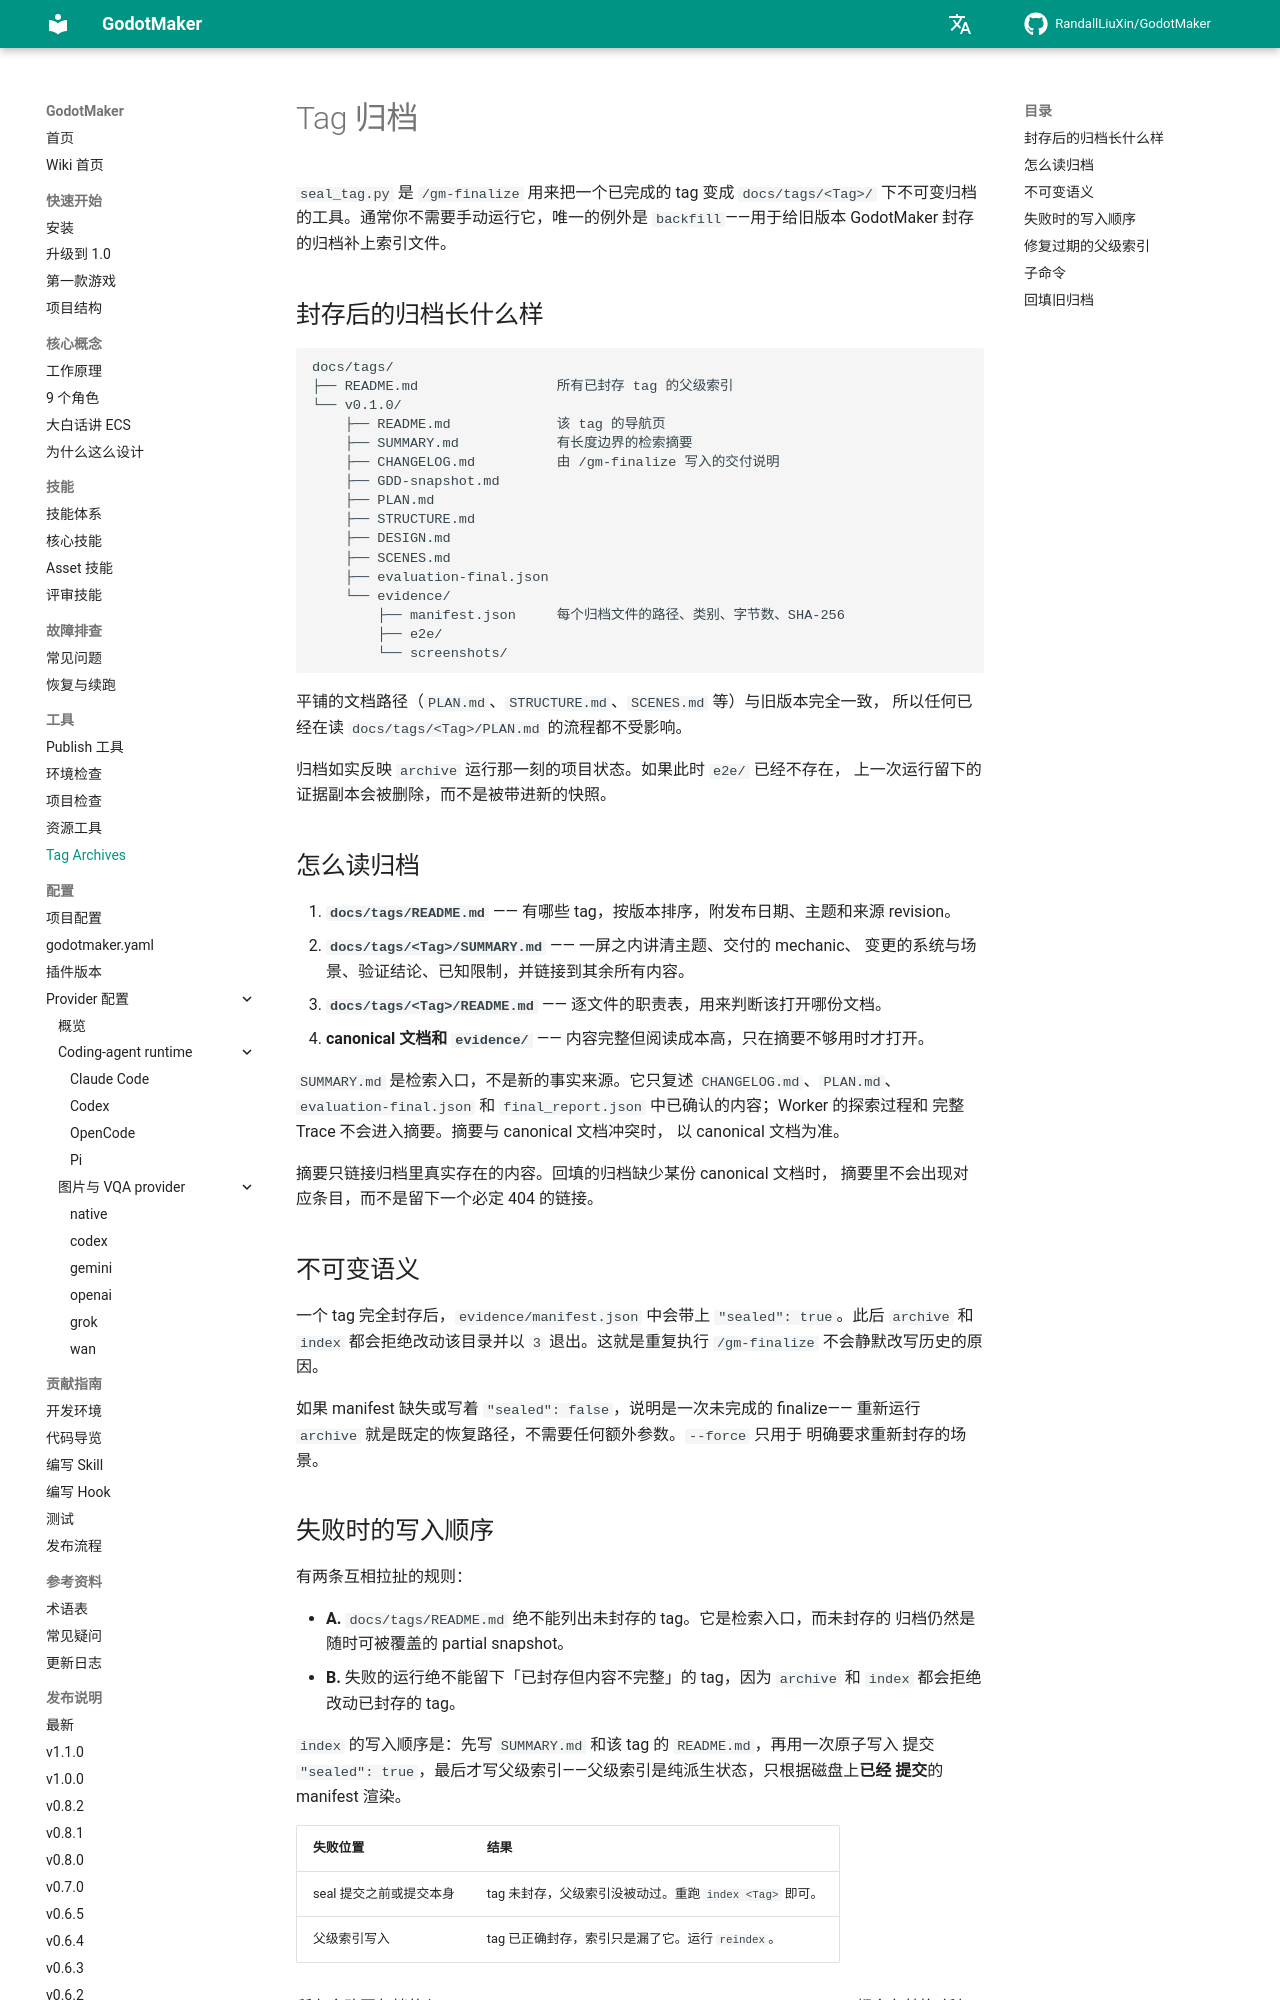

repository: RandallLiuXin/GodotMaker · page: zh/wiki/05-tools/seal-tag/index.html · generator: mkdocs

# Tag 归档

`seal_tag.py` 是 `/gm-finalize` 用来把一个已完成的 tag 变成 `docs/tags/<Tag>/`
下不可变归档的工具。通常你不需要手动运行它，唯一的例外是 `backfill`——用于给旧版本
GodotMaker 封存的归档补上索引文件。

## 封存后的归档长什么样

```text
docs/tags/
├── README.md                 所有已封存 tag 的父级索引
└── v0.1.0/
    ├── README.md             该 tag 的导航页
    ├── SUMMARY.md            有长度边界的检索摘要
    ├── CHANGELOG.md          由 /gm-finalize 写入的交付说明
    ├── GDD-snapshot.md
    ├── PLAN.md
    ├── STRUCTURE.md
    ├── STYLE.md
    ├── SCENES.md
    ├── MEMORY.md
    ├── memory/               MEMORY.md 索引的架构与约束详情
    ├── evaluation-final.json
    └── evidence/
        ├── manifest.json     每个归档文件的路径、类别、字节数、SHA-256
        ├── e2e/
        └── screenshots/
```

平铺的文档路径（`PLAN.md`、`STRUCTURE.md`、`SCENES.md` 等）与旧版本完全一致，
所以任何已经在读 `docs/tags/<Tag>/PLAN.md` 的流程都不受影响。

归档如实反映 `archive` 运行那一刻的项目状态，删除也算：如果此时 `memory/` 或
`e2e/` 已经不存在，上一次运行留下的副本会被删除，而不是被带进新的快照。

## 怎么读归档

1. **`docs/tags/README.md`** —— 有哪些 tag，按版本排序，附发布日期、主题和来源 revision。
2. **`docs/tags/<Tag>/SUMMARY.md`** —— 一屏之内讲清主题、交付的 mechanic、
   变更的系统与场景、验证结论、已知限制，并链接到其余所有内容。
3. **`docs/tags/<Tag>/README.md`** —— 逐文件的职责表，用来判断该打开哪份文档。
4. **canonical 文档和 `evidence/`** —— 内容完整但阅读成本高，只在摘要不够用时才打开。

`SUMMARY.md` 是检索入口，不是新的事实来源。它只复述 `CHANGELOG.md`、`PLAN.md`、
`evaluation-final.json` 和 `final_report.json` 中已确认的内容；Worker 的探索过程、
完整 Trace 和 `MEMORY.md` 不会进入摘要。摘要与 canonical 文档冲突时，
以 canonical 文档为准。

摘要只链接归档里真实存在的内容。项目没有 `memory/` 目录、或回填的归档缺少某份
canonical 文档时，摘要里不会出现对应条目，而不是留下一个必定 404 的链接。

## 不可变语义

一个 tag 完全封存后，`evidence/manifest.json` 中会带上 `"sealed": true`。此后
`archive` 和 `index` 都会拒绝改动该目录并以 `3` 退出。这就是重复执行
`/gm-finalize` 不会静默改写历史的原因。

如果 manifest 缺失或写着 `"sealed": false`，说明是一次未完成的 finalize——
重新运行 `archive` 就是既定的恢复路径，不需要任何额外参数。`--force` 只用于
明确要求重新封存的场景。
